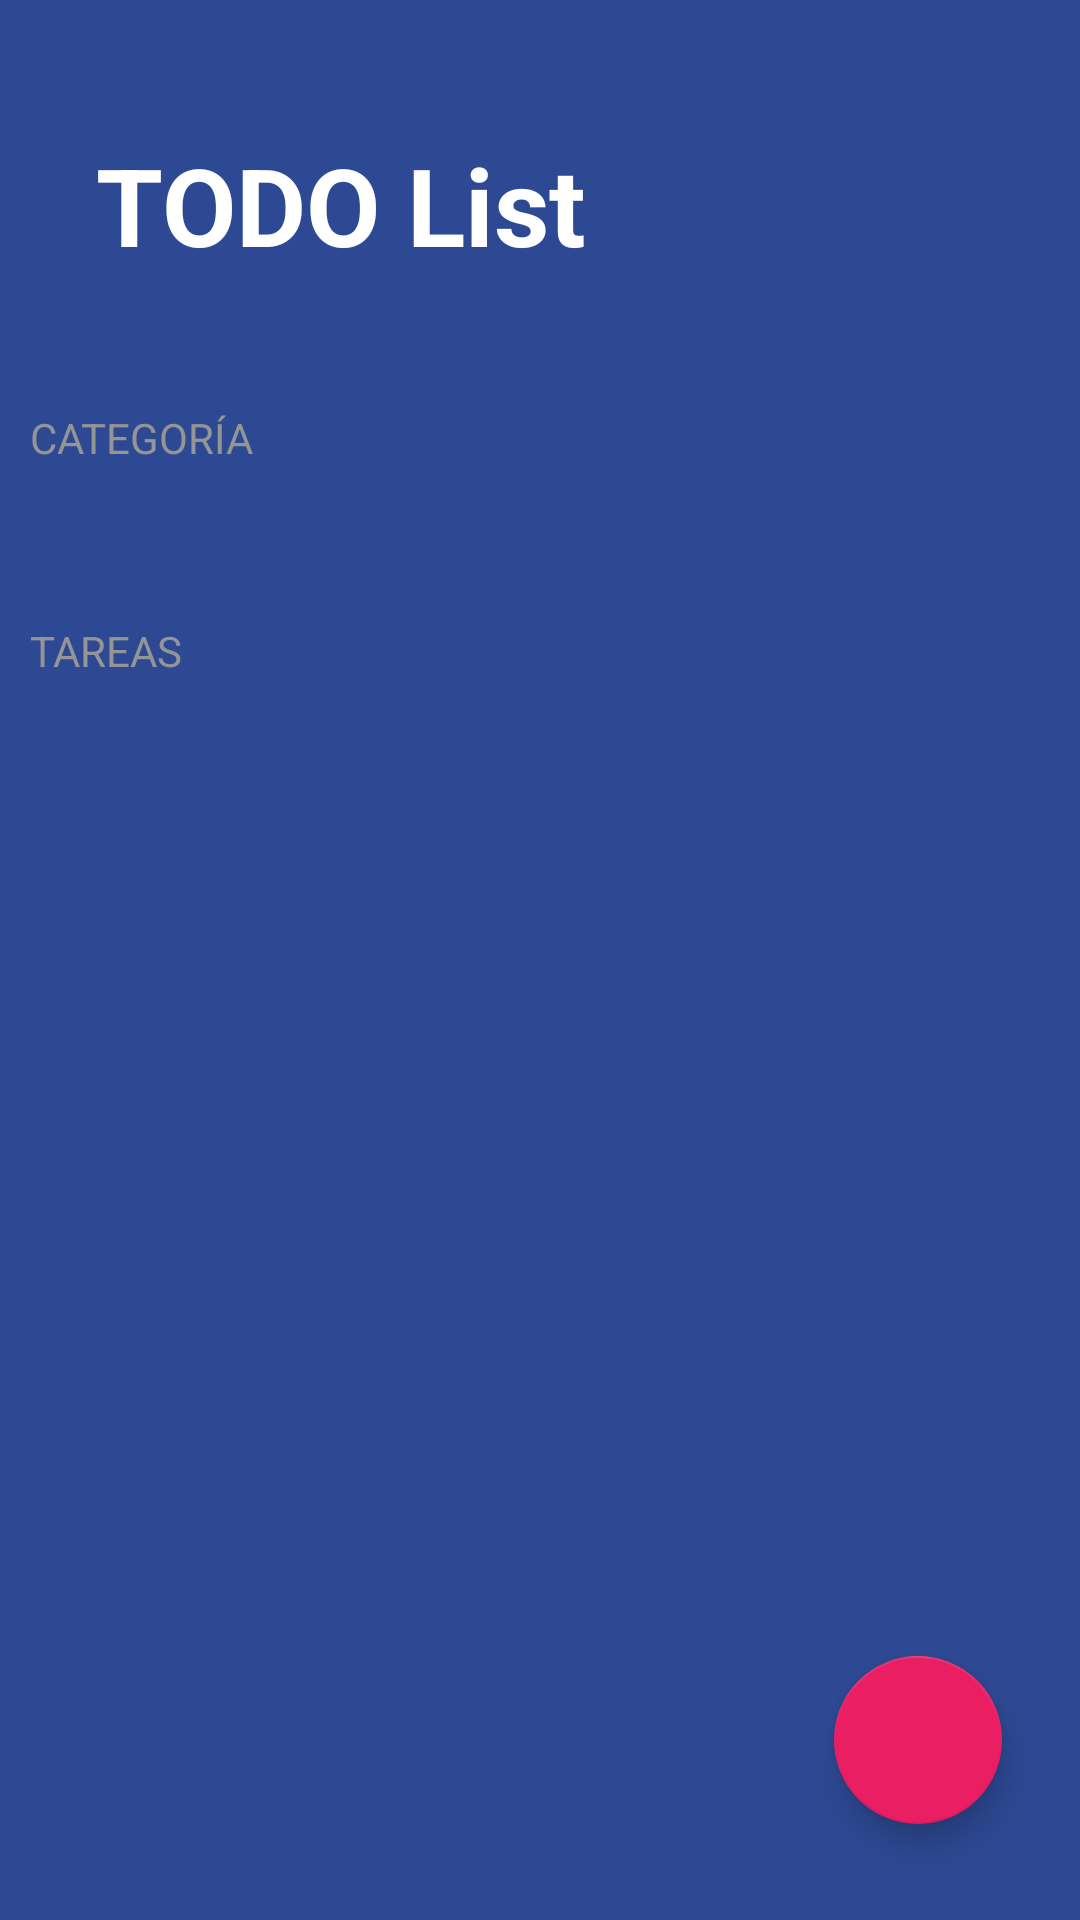

Layout XML and referenced resources for this Android screen:
<!-- AndroidManifest.xml: activity theme Theme.ThirdApp -->
<!-- res/layout/activity_third_app.xml -->
<?xml version="1.0" encoding="utf-8"?>
<FrameLayout
    xmlns:android="http://schemas.android.com/apk/res/android"
    xmlns:app="http://schemas.android.com/apk/res-auto"
    xmlns:tools="http://schemas.android.com/tools"
    android:layout_width="match_parent"
    android:layout_height="match_parent">

    <LinearLayout
        android:layout_width="match_parent"
        android:layout_height="match_parent"
        android:background="@color/todo_background_todo_app"
        android:orientation="vertical"
        tools:context=".thirdApp.ThirdAppActivity">

        <TextView
            android:layout_width="wrap_content"
            android:layout_height="wrap_content"
            android:layout_marginHorizontal="32dp"
            android:layout_marginVertical="44dp"
            android:text="@string/todo_list"
            android:textColor="@color/white"
            android:textSize="36sp"
            android:textStyle="bold"
            tools:text="@string/bienvenido" />

        <TextView
            android:layout_width="wrap_content"
            android:layout_height="wrap_content"
            android:layout_marginHorizontal="10dp"
            android:layout_marginBottom="16dp"
            android:text="@string/categor_a"
            android:textAllCaps="true"
            android:textColor="@color/todo_subtitle_text" />

        <androidx.recyclerview.widget.RecyclerView
            android:id="@+id/rvCategories"
            android:layout_width="match_parent"
            android:layout_height="wrap_content" />


        <TextView
            android:layout_width="wrap_content"
            android:layout_height="wrap_content"
            android:layout_marginHorizontal="10dp"
            android:layout_marginTop="36dp"
            android:layout_marginBottom="16dp"
            android:text="@string/tareas"
            android:textAllCaps="true"
            android:textColor="@color/todo_subtitle_text" />

        <androidx.recyclerview.widget.RecyclerView
            android:id="@+id/rvTasks"
            android:layout_width="match_parent"
            android:layout_height="wrap_content" />

    </LinearLayout>

    <com.google.android.material.floatingactionbutton.FloatingActionButton
        android:id="@+id/fabAddTask"
        android:layout_width="wrap_content"
        android:layout_height="wrap_content"
        android:src="@drawable/ic_plus"
        app:backgroundTint="@color/todo_accent"
        app:fabSize="auto"
        app:tint="@color/white"
        android:layout_gravity="end|bottom"
        android:layout_marginRight="26dp"
        android:layout_marginBottom="32dp"
        />

</FrameLayout>
<!-- resources referenced by this layout -->
<resources>
  <color name="todo_accent">#E91E63</color>
  <color name="todo_background_todo_app">#FF2D4993</color>
  <color name="todo_subtitle_text">#959595</color>
  <color name="white">#FFFFFFFF</color>
  <string name="bienvenido">Tercera App: TODO</string>
  <string name="categor_a">Categoría</string>
  <string name="tareas">Tareas</string>
  <string name="todo_list">TODO List</string>
  <style name="Theme.ThirdApp" parent="Theme.MaterialComponents.DayNight.NoActionBar">
          
          <item name="colorPrimary">@color/purple_500</item>
          <item name="colorPrimaryVariant">@color/purple_700</item>
          <item name="colorOnPrimary">@color/white</item>
          
          <item name="colorSecondary">@color/teal_200</item>
          <item name="colorSecondaryVariant">@color/teal_700</item>
          <item name="colorOnSecondary">@color/black</item>
          
          <item name="android:statusBarColor">@color/todo_background_todo_app</item>
          
      </style>
  <color name="purple_500">#FF6200EE</color>
  <color name="purple_700">#FF3700B3</color>
  <color name="teal_200">#FF03DAC5</color>
  <color name="teal_700">#FF018786</color>
  <color name="black">#FF000000</color>
</resources>
